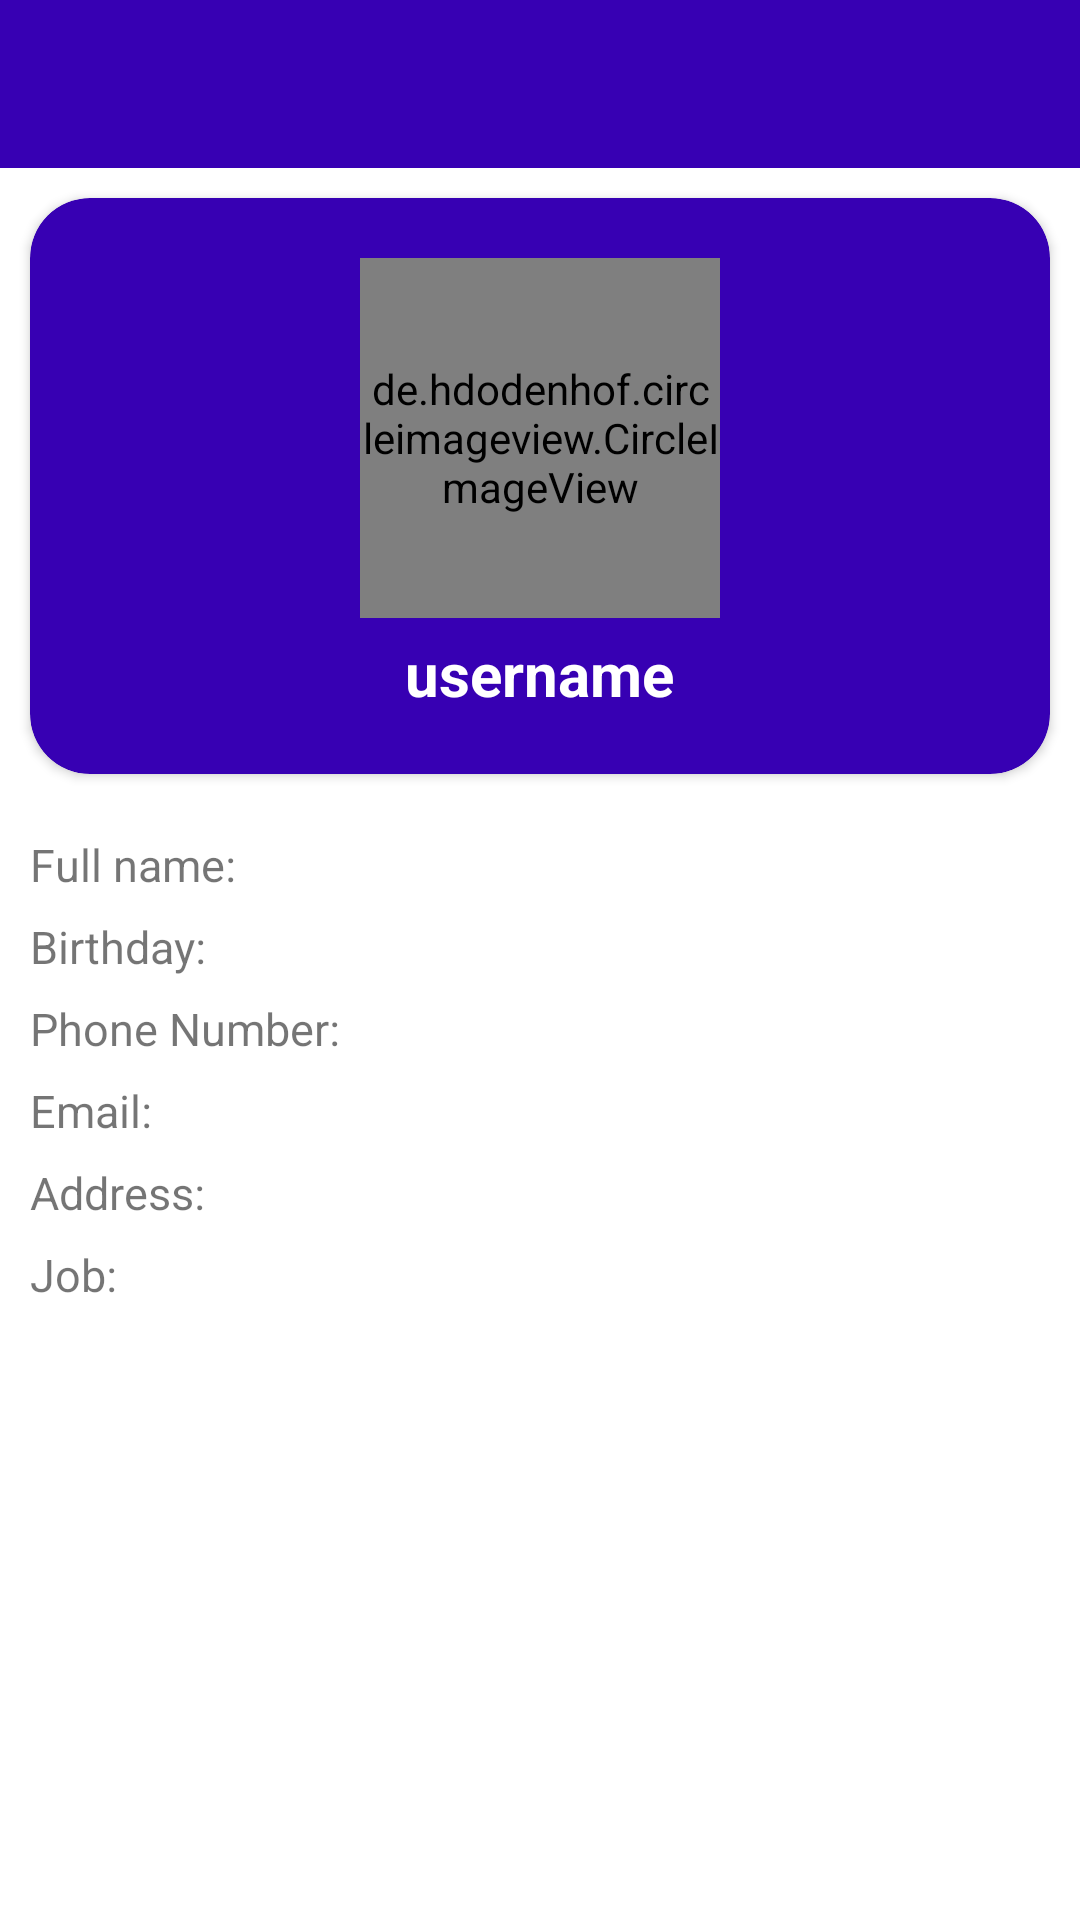

This screen was rendered from an Android layout file. Write that file and the resources it references.
<!-- AndroidManifest.xml: application theme AppTheme -->
<!-- res/layout/activity_profile.xml -->
<?xml version="1.0" encoding="utf-8"?>
<LinearLayout xmlns:android="http://schemas.android.com/apk/res/android"
    xmlns:app="http://schemas.android.com/apk/res-auto"
    xmlns:tools="http://schemas.android.com/tools"
    android:layout_width="match_parent"
    android:layout_height="match_parent"
    android:orientation="vertical"
    tools:context=".Activities.ProfileActivity">

    <include
        android:id="@+id/toolbar"
        layout="@layout/bar_layout" />

    <androidx.cardview.widget.CardView
        android:layout_width="match_parent"
        android:layout_height="wrap_content"
        android:layout_margin="10dp"
        android:backgroundTint="@color/colorPrimaryDark"
        app:cardCornerRadius="20dp">

        <LinearLayout
            android:layout_width="match_parent"
            android:layout_height="wrap_content"
            android:orientation="vertical"
            android:padding="20dp">

            <de.hdodenhof.circleimageview.CircleImageView
                android:id="@+id/profile_image"
                android:layout_width="120dp"
                android:layout_height="120dp"
                android:layout_gravity="center_horizontal"
                android:src="@mipmap/ic_launcher" />

            <TextView
                android:id="@+id/username"
                android:layout_width="wrap_content"
                android:layout_height="wrap_content"
                android:layout_gravity="center_horizontal"
                android:layout_marginTop="5dp"
                android:text="username"
                android:textColor="#fff"
                android:textSize="20sp"
                android:textStyle="bold" />
        </LinearLayout>
    </androidx.cardview.widget.CardView>

    <LinearLayout
        android:layout_width="match_parent"
        android:layout_height="match_parent"
        android:layout_margin="10dp"
        android:orientation="vertical"
        android:weightSum="10">

        <ScrollView
            android:layout_width="match_parent"
            android:layout_height="0dp"
            android:layout_weight="8">

            <LinearLayout
                android:layout_width="match_parent"
                android:layout_height="match_parent"
                android:orientation="vertical">

                <TextView
                    android:layout_width="wrap_content"
                    android:layout_height="wrap_content"
                    android:text="Full name:"
                    android:textSize="15sp" />

                <TextView
                    android:layout_width="wrap_content"
                    android:layout_height="wrap_content"
                    android:layout_marginTop="7dp"
                    android:text="Birthday:"
                    android:textSize="15sp" />

                <TextView
                    android:layout_width="wrap_content"
                    android:layout_height="wrap_content"
                    android:layout_marginTop="7dp"
                    android:text="Phone Number:"
                    android:textSize="15sp" />

                <TextView
                    android:layout_width="wrap_content"
                    android:layout_height="wrap_content"
                    android:layout_marginTop="7dp"
                    android:text="Email:"
                    android:textSize="15sp" />

                <TextView
                    android:layout_width="wrap_content"
                    android:layout_height="wrap_content"
                    android:layout_marginTop="7dp"
                    android:text="Address:"
                    android:textSize="15sp" />

                <TextView
                    android:layout_width="wrap_content"
                    android:layout_height="wrap_content"
                    android:layout_marginTop="7dp"
                    android:text="Job:"
                    android:textSize="15sp" />
            </LinearLayout>
        </ScrollView>

        <RelativeLayout
            android:layout_width="match_parent"
            android:layout_height="0dp"
            android:layout_weight="2">

            <RelativeLayout
                android:id="@+id/group_1"
                android:layout_width="match_parent"
                android:layout_height="match_parent"
                android:visibility="invisible">

                <Button
                    android:id="@+id/btn_add_friend"
                    android:layout_width="match_parent"
                    android:layout_height="match_parent"
                    android:backgroundTint="@color/colorPrimaryDark"
                    android:text="Add Friend" />

                <Button
                    android:id="@+id/btn_cancel_friend"
                    android:layout_width="match_parent"
                    android:layout_height="match_parent"
                    android:backgroundTint="@color/colorPrimaryDark"
                    android:text="Cancel Friend"
                    android:visibility="invisible" />
                <Button
                    android:id="@+id/btn_unfriend"
                    android:layout_width="match_parent"
                    android:layout_height="match_parent"
                    android:backgroundTint="@color/colorPrimaryDark"
                    android:text="Unfriend"
                    android:visibility="invisible" />
            </RelativeLayout>

            <RelativeLayout
                android:id="@+id/group_2"
                android:layout_width="match_parent"
                android:layout_height="match_parent"
                android:visibility="invisible">

                <Button
                    android:id="@+id/btn_accept"
                    android:layout_width="200dp"
                    android:layout_height="match_parent"
                    android:backgroundTint="@color/colorPrimaryDark"
                    android:text="Accept" />

                <Button
                    android:id="@+id/btn_refuse"
                    android:layout_width="200dp"
                    android:layout_height="match_parent"
                    android:layout_toRightOf="@id/btn_accept"
                    android:backgroundTint="@color/colorPrimaryDark"
                    android:text="Refuse" />
            </RelativeLayout>
        </RelativeLayout>
    </LinearLayout>
</LinearLayout>
<!-- res/layout/bar_layout.xml (included above) -->
<?xml version="1.0" encoding="utf-8"?>
<androidx.appcompat.widget.Toolbar xmlns:android="http://schemas.android.com/apk/res/android"
    xmlns:app="http://schemas.android.com/apk/res-auto"
    android:id="@+id/toolbar"
    android:layout_width="match_parent"
    android:layout_height="?attr/actionBarSize"
    android:background="@color/colorPrimaryDark"
    android:theme="@style/ThemeOverlay.AppCompat.Dark.ActionBar"
    app:popupTheme="@style/MenuStyle">

</androidx.appcompat.widget.Toolbar>
<!-- resources referenced by this layout -->
<resources>
  <color name="colorPrimaryDark">#3700B3</color>
  <style name="MenuStyle" parent="Theme.AppCompat.Light">
          <item name="android:background">@android:color/white</item>
      </style>
  <style name="AppTheme" parent="Theme.MaterialComponents.Light.NoActionBar">
          
          <item name="colorPrimary">@color/colorPrimary</item>
          <item name="colorPrimaryDark">@color/colorPrimaryDark</item>
          <item name="colorAccent">@color/colorAccent</item>
      </style>
  <color name="colorPrimary">#6200EE</color>
  <color name="colorAccent">#3700B3</color>
</resources>
